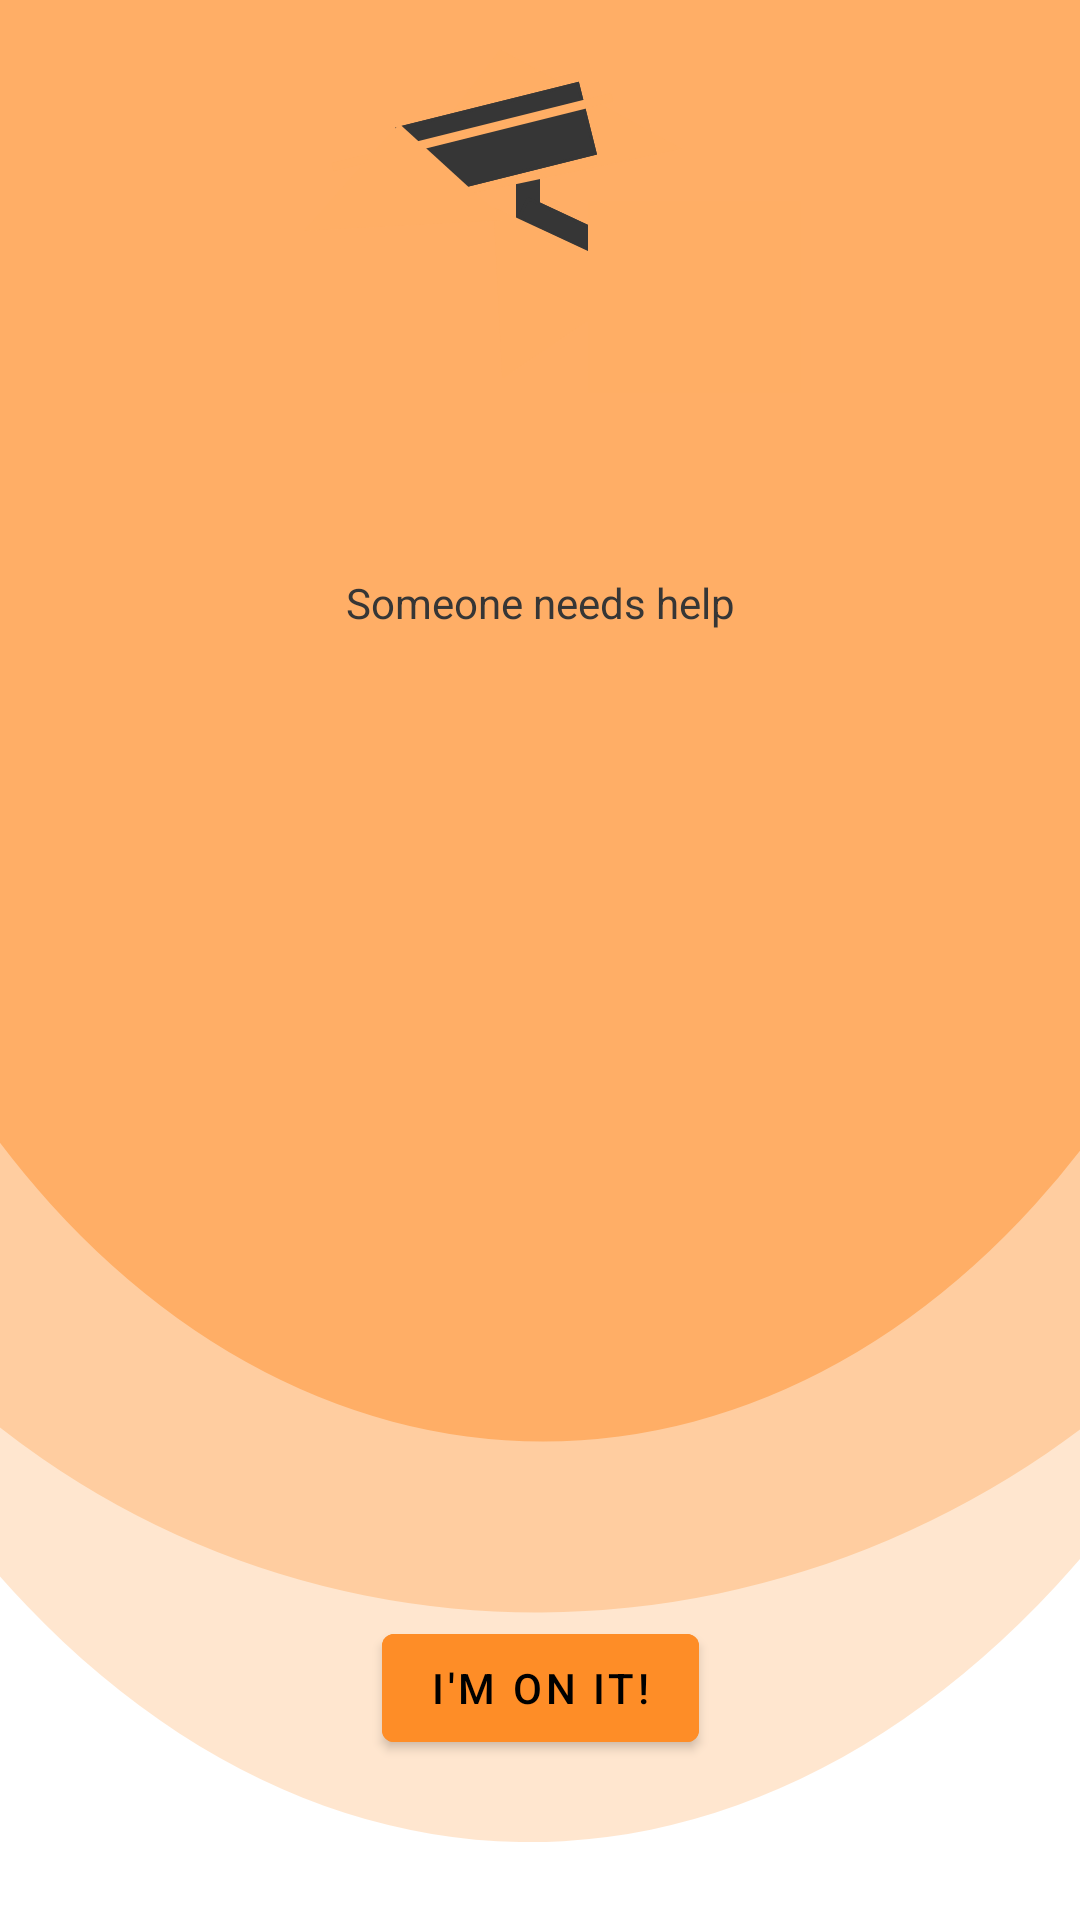

Layout XML and referenced resources for this Android screen:
<!-- AndroidManifest.xml: application theme Theme.MaterialComponents -->
<!-- res/layout/activity_alert.xml -->
<?xml version="1.0" encoding="utf-8"?>
<androidx.constraintlayout.widget.ConstraintLayout xmlns:android="http://schemas.android.com/apk/res/android"
    xmlns:app="http://schemas.android.com/apk/res-auto"
    android:layout_width="match_parent"
    android:background="@drawable/ic_alert_page"
    android:layout_height="match_parent">

    <com.google.android.material.button.MaterialButton
        android:id="@+id/stopAlertButton"
        android:layout_width="wrap_content"
        android:layout_height="wrap_content"
        android:backgroundTint="@color/colorPrimaryDark"
        android:onClick="endNotificationCycle"
        android:text="I'm on it!"
        app:layout_constraintBottom_toBottomOf="parent"
        app:layout_constraintEnd_toEndOf="parent"
        app:layout_constraintStart_toStartOf="parent"
        app:layout_constraintTop_toTopOf="parent"
        app:layout_constraintVertical_bias="0.91" />

    <TextView
        android:id="@+id/alertText"
        android:layout_width="wrap_content"
        android:layout_height="wrap_content"
        android:textColor="@color/colorAccent"
        android:text="Someone needs help"

        app:layout_constraintBottom_toTopOf="@+id/stopAlertButton"
        app:layout_constraintEnd_toEndOf="parent"
        app:layout_constraintStart_toStartOf="parent"
        app:layout_constraintTop_toTopOf="parent"
        app:layout_constraintVertical_bias="0.368" />
</androidx.constraintlayout.widget.ConstraintLayout>
<!-- resources referenced by this layout -->
<resources>
  <color name="colorAccent">#363636</color>
  <color name="colorPrimaryDark">#fe8d27</color>
  <!-- drawable ic_alert_page: vector/xml drawable (drawable, 3268 chars, omitted) -->
</resources>
